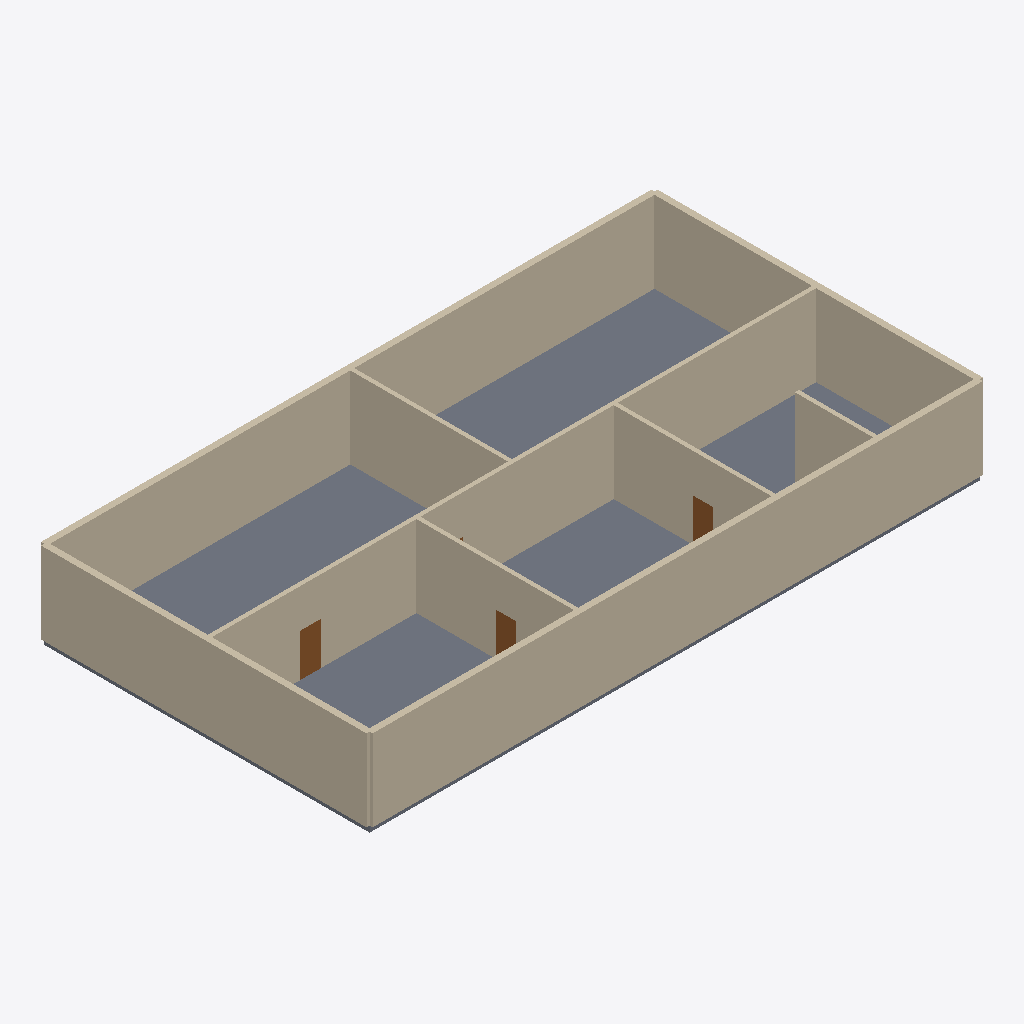
Isometric view of an IFC building model (IFC-SPF (STEP), schema IFC4, length unit millimetre), seen from the south-west, elements coloured by IFC class: 9 walls (beige), 3 doors (brown), 1 slab (grey).
Extent 30.3 m × 16.3 m × 4.3 m (x, y, z). Storeys (1): L02 at 4.50 m. Elements (15): 9 IfcWall, 5 IfcDoor, 1 IfcSlab.

HEADER;
FILE_DESCRIPTION(('ViewDefinition [ReferenceView_V1.2]'),'2;1');
FILE_NAME('architecture_v2.ifc','2026-10-06T14:00:00',('BIMGuard sample generator'),('BIMGuard'),'BIMGuard sample generator','BIMGuard','');
FILE_SCHEMA(('IFC4'));
ENDSEC;
DATA;
#13=IFCPROJECT('0Ju9NILMXG$uQR$GFUJXxn',$,'Factory Expansion - Building A',$,$,$,$,(#6),#12);
#15=IFCSITE('3FLnzNDojMoe07hGxex9PO',$,'Site',$,$,#14,$,$,.ELEMENT.,$,$,$,$,$);
#17=IFCBUILDING('1hhktymTnPS8n6IOp9RT9P',$,'Building A',$,$,#16,$,$,.ELEMENT.,$,$,$);
#21=IFCBUILDINGSTOREY('1IYSboNznIvfpB42p13yhI',$,'L02',$,$,#20,$,'Level 02',.ELEMENT.,4500.0);
#420=IFCSLAB('3asGogA9HNmxqXyNC$SpRE',$,'Floor slab L02',$,'Floor',#413,#419,'S-L02',.FLOOR.);
#111=IFCWALL('2iTTECBjjU09RSqrDUb9hM',$,'Wall W-101',$,'Exterior',#104,#110,'W-101',.STANDARD.);
#162=IFCWALL('12NjDtohTUMPB2jyWyo_in',$,'Wall W-103',$,'Exterior',#155,#161,'W-103',.STANDARD.);
#263=IFCWALL('3vrtBBOALHLOXkjymft_TT',$,'Wall W-205',$,'Partition',#256,#262,'W-205',.STANDARD.);
#187=IFCWALL('0wW$lATtfJ3uTL1F4QcY7q',$,'Wall W-104',$,'Exterior',#180,#186,'W-104',.STANDARD.);
#137=IFCWALL('0prZYNxl5PIB266sgJz9QZ',$,'Wall W-102',$,'Exterior',#130,#136,'W-102',.STANDARD.);
#289=IFCWALL('1E_qIoh$PGEQodiBFhi5Ji',$,'Wall W-206',$,'Partition',#282,#288,'W-206',.STANDARD.);
#238=IFCWALL('2nzP5bMkHSCPQ1_Xd_CWQ6',$,'Wall W-204',$,'Partition',#231,#237,'W-204',.STANDARD.);
#212=IFCWALL('0wq5QxcpfOl8BOBfEjYPqy',$,'Wall W-203',$,'Partition',#205,#211,'W-203',.STANDARD.);
#443=IFCWALL('1v7l98KNfL6gxdztqJ8n3u',$,'Wall W-207',$,'Partition',#436,#442,'W-207',.STANDARD.);
#378=IFCDOOR('0CInZL2wbQyPgseKyRprEu',$,'Door D-201A',$,$,#371,#377,'D-201A',2100.0,1000.0,.DOOR.,.SINGLE_SWING_LEFT.,$);
#357=IFCDOOR('3LYGdgedvJMvMjzbMRP9Mz',$,'Door D-203A',$,$,#350,#356,'D-203A',2100.0,1000.0,.DOOR.,.SINGLE_SWING_LEFT.,$);
#336=IFCDOOR('0tbcfGfd5R6AkAcdCIox_C',$,'Door D-204A',$,$,#329,#335,'D-204A',2100.0,1000.0,.DOOR.,.SINGLE_SWING_LEFT.,$);
ENDSEC;
